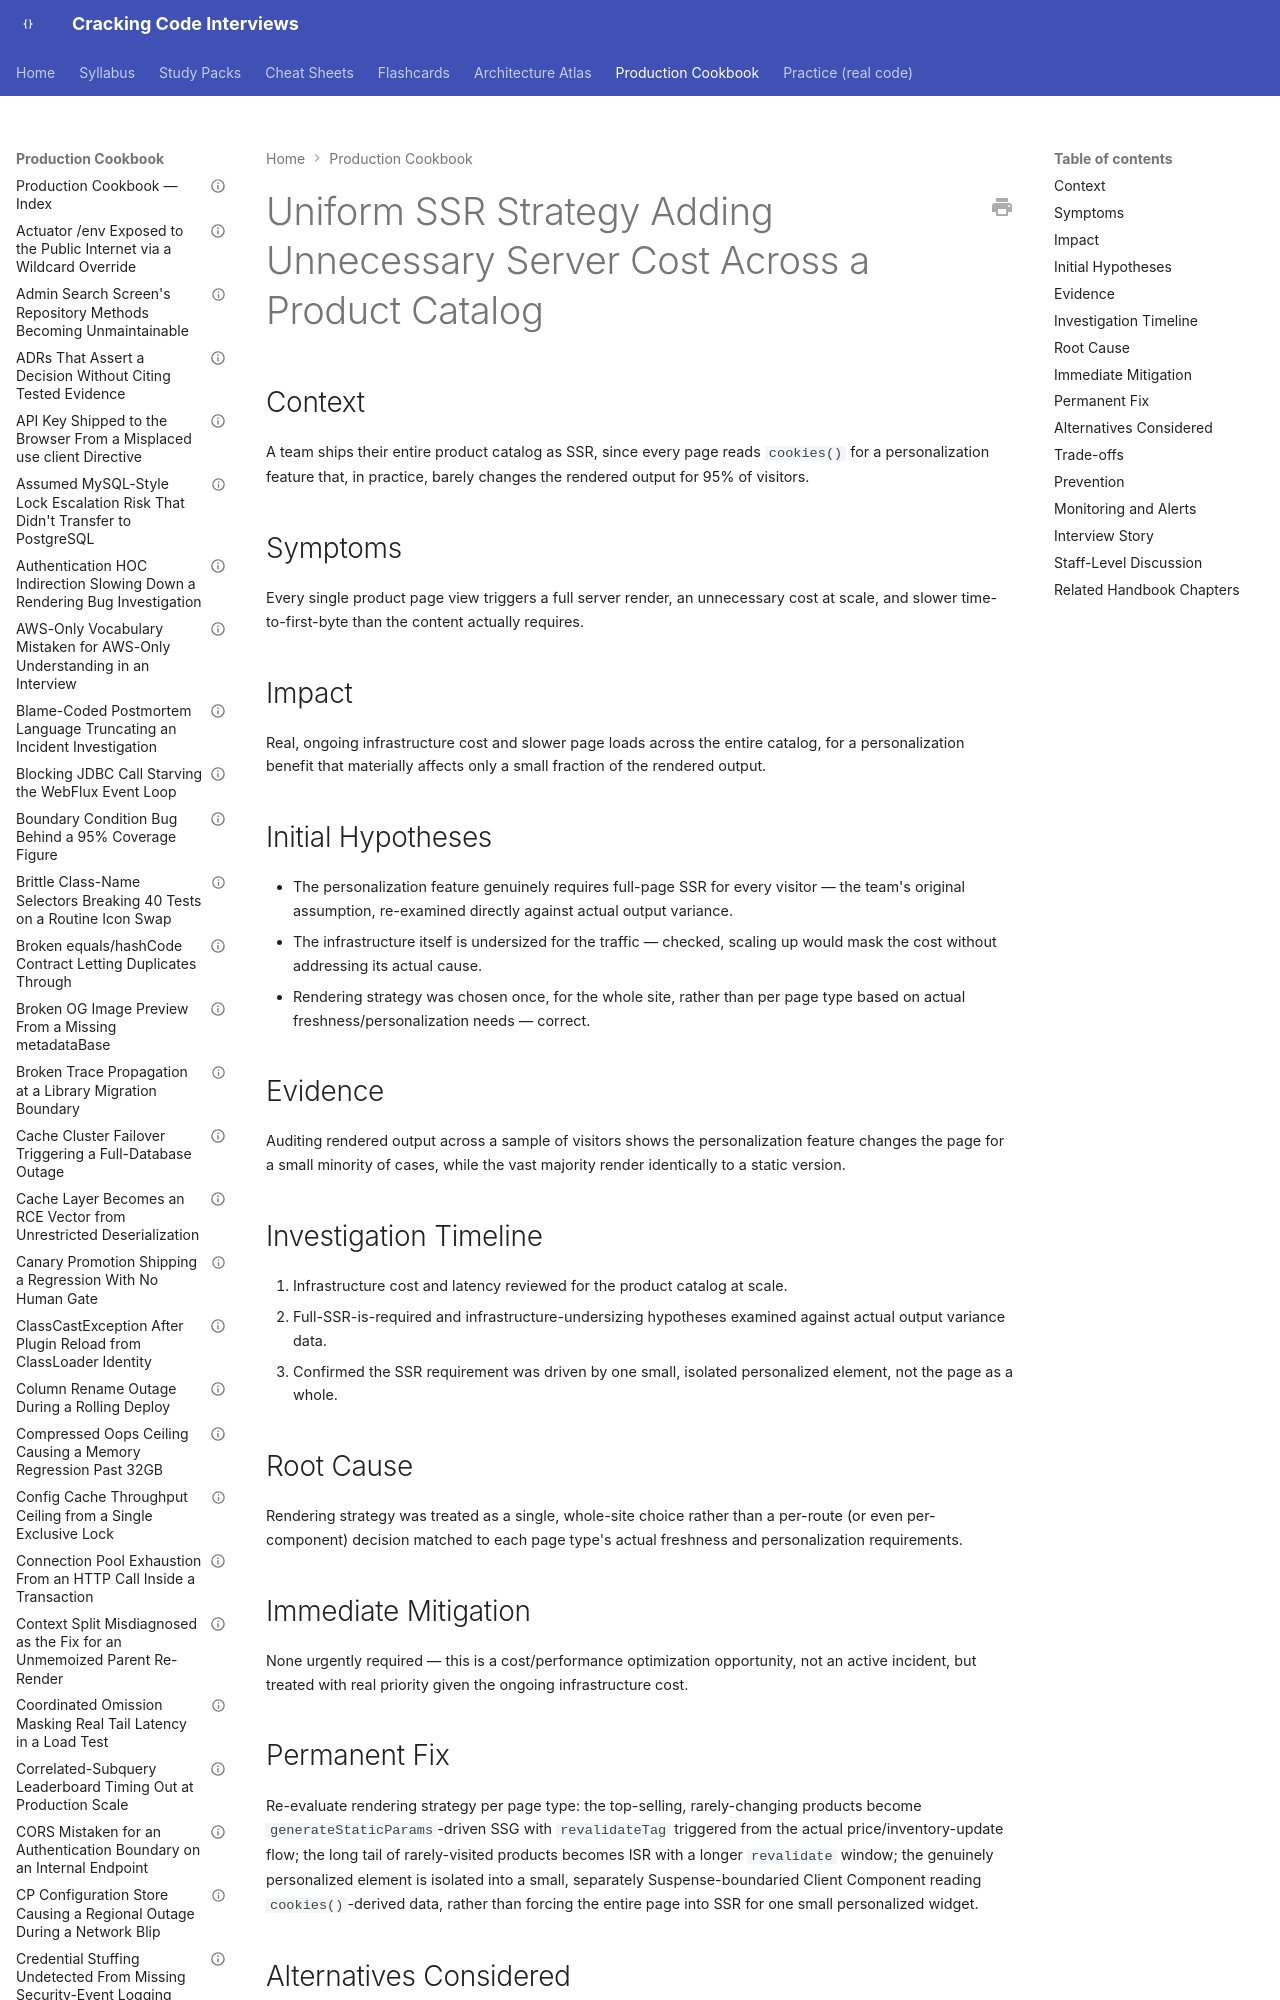

repository: JuanMelendres/cracking-code-interviews · page: production-cookbook/uniform-ssr-strategy-adding-unnecessary-server-cost-across-a-product-catalog/index.html · generator: mkdocs

---
title: "Uniform SSR Strategy Adding Unnecessary Server Cost Across a Product Catalog"
document_type: production-cookbook-entry
domain: frontend-web
status: draft
last_updated: 2026-09-12
related_handbook:
  - ../syllabus/21-frontend-web/nextjs-rendering-strategies.md
source: syllabus/21-frontend-web/nextjs-rendering-strategies.md#production-scenarios
---

# Uniform SSR Strategy Adding Unnecessary Server Cost Across a Product Catalog

## Context

A team ships their entire product catalog as SSR, since every page reads `cookies()` for a personalization feature that, in practice, barely changes the rendered output for 95% of visitors.

## Symptoms

Every single product page view triggers a full server render, an unnecessary cost at scale, and slower time-to-first-byte than the content actually requires.
